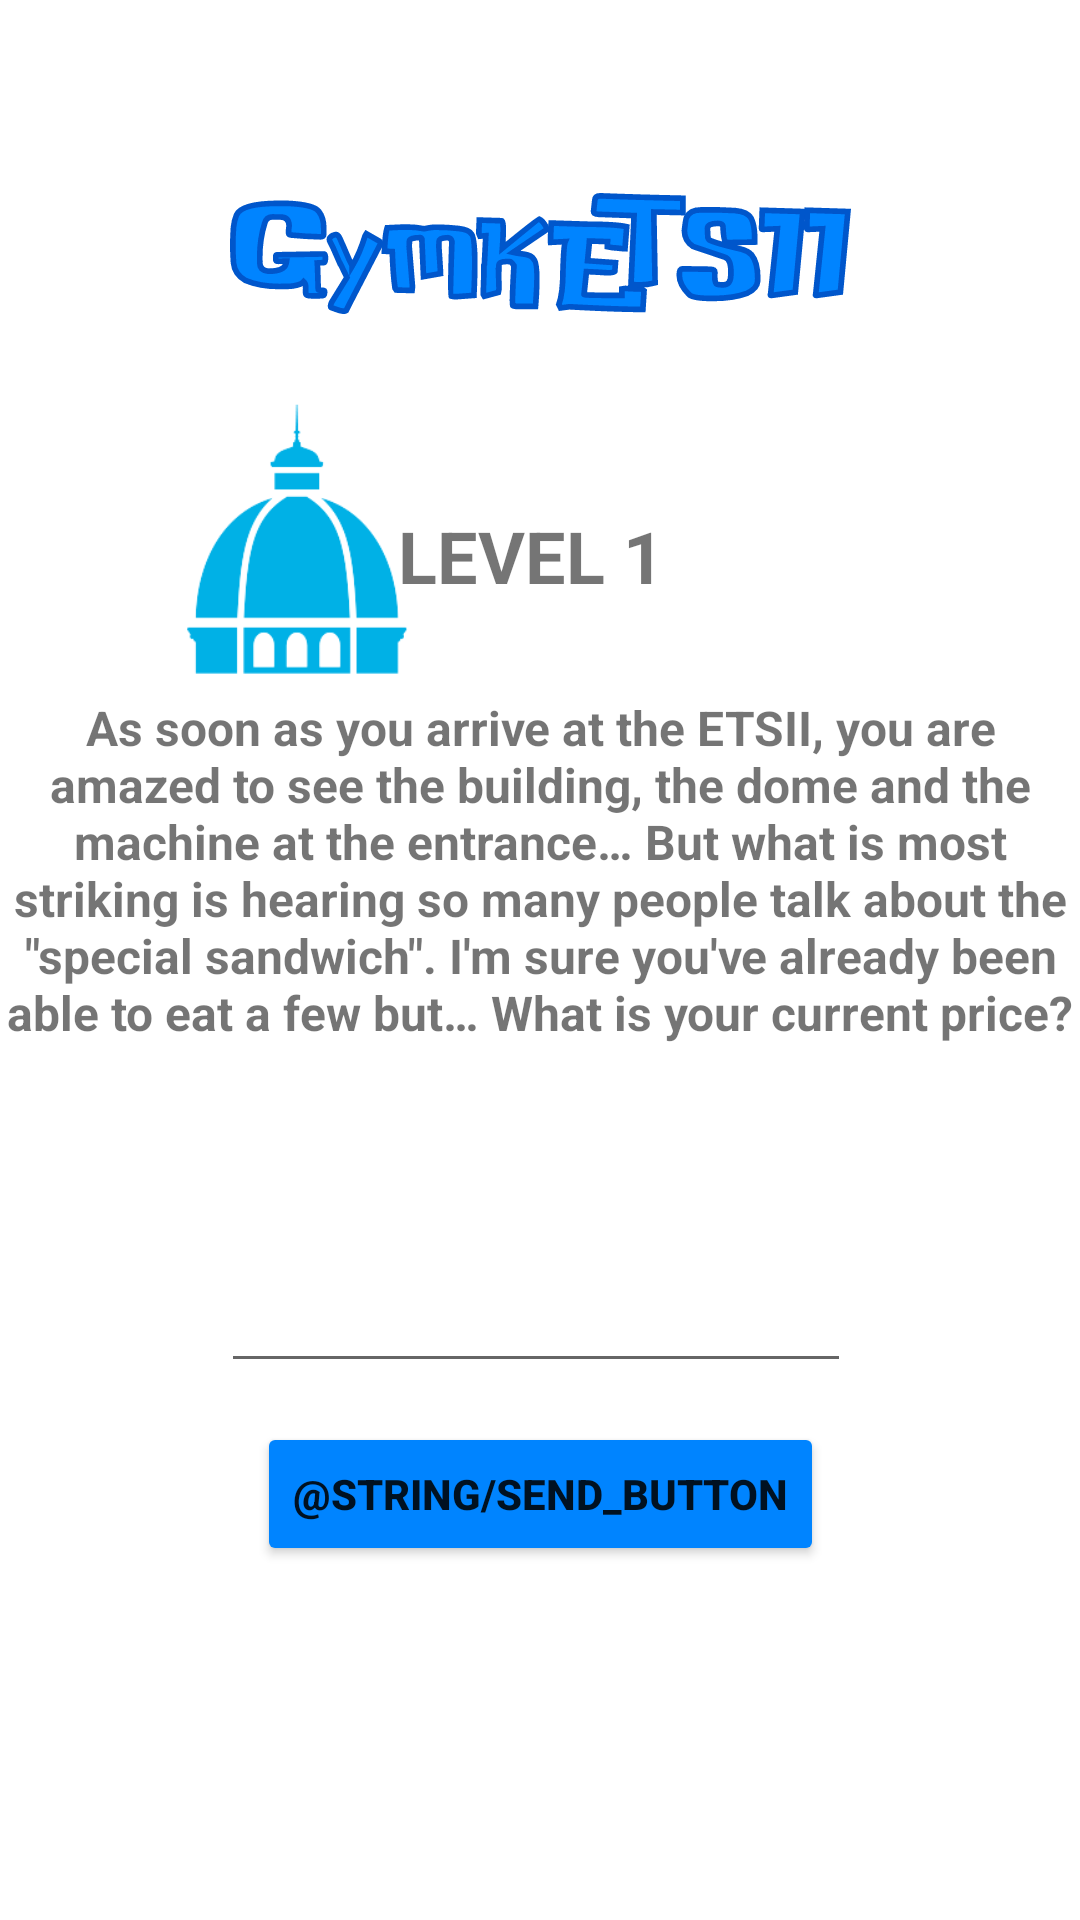

Android layout source for this screen:
<!-- AndroidManifest.xml: application theme Theme.GymkETSII -->
<!-- res/layout/activity_level1.xml -->
<?xml version="1.0" encoding="utf-8"?>
<androidx.constraintlayout.widget.ConstraintLayout xmlns:android="http://schemas.android.com/apk/res/android"
    xmlns:app="http://schemas.android.com/apk/res-auto"
    xmlns:tools="http://schemas.android.com/tools"
    android:layout_width="match_parent"
    android:layout_height="match_parent"
    tools:context=".Level1">

    <TextView
        android:id="@+id/textView_level1"
        android:layout_width="wrap_content"
        android:layout_height="wrap_content"
        android:text="@string/level1"
        android:textSize="24sp"
        android:textStyle="bold"
        app:layout_constraintBottom_toBottomOf="parent"
        app:layout_constraintEnd_toEndOf="parent"
        app:layout_constraintHorizontal_bias="0.489"
        app:layout_constraintStart_toStartOf="parent"
        app:layout_constraintTop_toTopOf="parent"
        app:layout_constraintVertical_bias="0.278" />

    <TextView
        android:id="@+id/question_level1"
        android:layout_width="360dp"
        android:layout_height="124dp"
        android:text="@string/text_level1"
        android:textAlignment="center"
        android:textSize="16sp"
        android:textStyle="bold"
        app:layout_constraintBottom_toBottomOf="parent"
        app:layout_constraintEnd_toEndOf="parent"
        app:layout_constraintHorizontal_bias="0.49"
        app:layout_constraintStart_toStartOf="parent"
        app:layout_constraintTop_toTopOf="parent"
        app:layout_constraintVertical_bias="0.449" />

    <EditText
        android:id="@+id/editTextNumberDecimal_level1"
        android:layout_width="wrap_content"
        android:layout_height="wrap_content"
        android:layout_marginTop="60dp"
        android:ems="10"
        android:inputType="numberDecimal"
        app:layout_constraintBottom_toTopOf="@+id/button_level1"
        app:layout_constraintEnd_toEndOf="parent"
        app:layout_constraintHorizontal_bias="0.492"
        app:layout_constraintStart_toStartOf="parent"
        app:layout_constraintTop_toBottomOf="@+id/question_level1"
        app:layout_constraintVertical_bias="0.236" />

    <Button
        android:id="@+id/button_level1"
        android:onClick="CompruebaLevel1"
        android:layout_width="wrap_content"
        android:layout_height="wrap_content"
        android:backgroundTint="@color/light_blue"
        android:textStyle="bold"
        android:text="@string/send_button"
        app:layout_constraintBottom_toBottomOf="parent"
        app:layout_constraintEnd_toEndOf="parent"
        app:layout_constraintStart_toStartOf="parent"
        app:layout_constraintTop_toBottomOf="@+id/question_level1"
        />

    <ImageView
        android:id="@+id/imageView"
        android:layout_width="166dp"
        android:layout_height="152dp"
        app:layout_constraintBottom_toBottomOf="parent"
        app:layout_constraintEnd_toEndOf="parent"
        app:layout_constraintHorizontal_bias="0.102"
        app:layout_constraintStart_toStartOf="parent"
        app:layout_constraintTop_toTopOf="parent"
        app:layout_constraintVertical_bias="0.208"
        app:srcCompat="@drawable/cupulaetsii2" />

    <ImageView
        android:id="@+id/imageView2"
        android:layout_width="207dp"
        android:layout_height="125dp"
        app:layout_constraintBottom_toTopOf="@+id/textView_level1"
        app:layout_constraintEnd_toEndOf="parent"
        app:layout_constraintStart_toStartOf="parent"
        app:layout_constraintTop_toTopOf="parent"
        app:srcCompat="@drawable/ic_pantallazo_inicial" />

</androidx.constraintlayout.widget.ConstraintLayout>
<!-- resources referenced by this layout -->
<resources>
  <color name="light_blue">#FF0084FF</color>
  <!-- drawable cupulaetsii2: png bitmap (drawable-v24, 6855 bytes) -->
  <!-- drawable ic_pantallazo_inicial: vector/xml drawable (drawable, 5696 chars, omitted) -->
  <string name="level1">LEVEL 1</string>
  <string name="send_button">Enviar</string>
  <string name="text_level1">As soon as you arrive at the ETSII\, you are amazed to see the building\, the dome and the machine at the entrance… But what is most striking is hearing so many people talk about the \"special sandwich\"\. I\'m sure you\'ve already been able to eat a few but… What is your current price\?</string>
  <style name="Theme.GymkETSII" parent="Theme.MaterialComponents.DayNight.DarkActionBar">
          
          <item name="colorPrimary">@color/purple_500</item>
          <item name="colorPrimaryVariant">@color/purple_700</item>
          <item name="colorOnPrimary">@color/white</item>
          
          <item name="colorSecondary">@color/teal_200</item>
          <item name="colorSecondaryVariant">@color/teal_700</item>
          <item name="colorOnSecondary">@color/black</item>
          
          <item name="android:statusBarColor" tools:targetApi="l">?attr/colorPrimaryVariant</item>
          
      </style>
  <color name="purple_500">#FF6200EE</color>
  <color name="purple_700">#FF3700B3</color>
  <color name="white">#FFFFFFFF</color>
  <color name="teal_200">#FF03DAC5</color>
  <color name="teal_700">#FF018786</color>
  <color name="black">#FF000000</color>
</resources>
